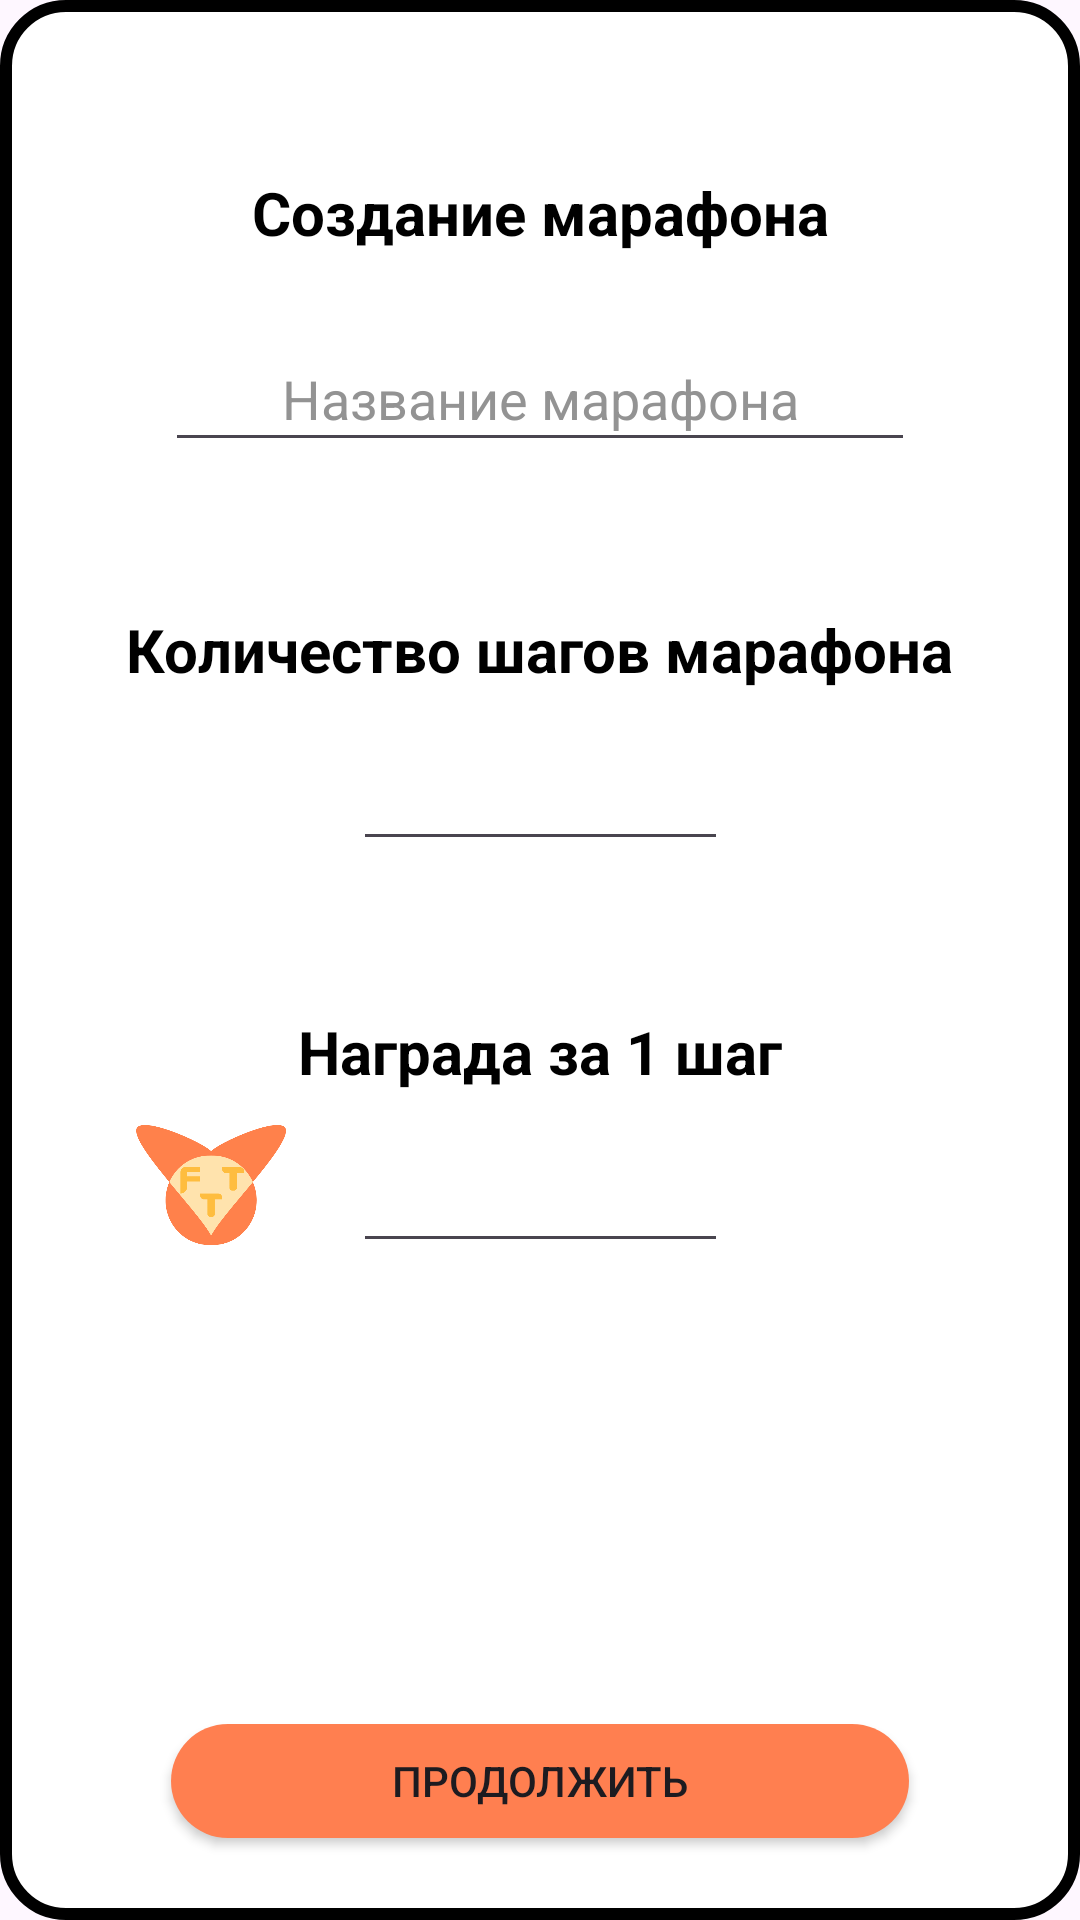

This screen was rendered from an Android layout file. Write that file and the resources it references.
<!-- AndroidManifest.xml: application theme Theme.Family_Task_Tracker -->
<!-- res/layout/activity_entering_marafon.xml -->
<?xml version="1.0" encoding="utf-8"?>
<androidx.constraintlayout.widget.ConstraintLayout xmlns:android="http://schemas.android.com/apk/res/android"
    xmlns:app="http://schemas.android.com/apk/res-auto"
    xmlns:tools="http://schemas.android.com/tools"
    android:id="@+id/main"
    android:layout_width="match_parent"
    android:layout_height="match_parent"
    android:background="@drawable/stroke"
    tools:context=".Entering_marafon">
    <ImageButton
        android:id="@+id/ebt_finish"
        android:layout_width="36dp"
        android:layout_height="33dp"
        android:background="@drawable/arrow_back"
        app:layout_constraintBottom_toBottomOf="parent"
        app:layout_constraintEnd_toEndOf="parent"
        app:layout_constraintHorizontal_bias="0.05"
        app:layout_constraintStart_toStartOf="parent"
        app:layout_constraintTop_toTopOf="parent"
        app:layout_constraintVertical_bias="0.03" />

    <TextView
        android:id="@+id/name_task"
        android:layout_width="wrap_content"
        android:layout_height="wrap_content"
        android:text="Создание марафона"
        android:textColor="#000000"
        android:textSize="20sp"
        android:textStyle="bold"
        app:layout_constraintBottom_toBottomOf="parent"
        app:layout_constraintEnd_toEndOf="parent"
        app:layout_constraintStart_toStartOf="parent"
        app:layout_constraintTop_toTopOf="parent"
        app:layout_constraintVertical_bias="0.07999998" />

    <ImageView
        android:id="@+id/imageView3"
        android:layout_width="269dp"
        android:layout_height="47dp"
        android:background="@drawable/danil_loh"
        app:layout_constraintBottom_toBottomOf="@+id/Name_marafon"
        app:layout_constraintEnd_toEndOf="@+id/Name_marafon"
        app:layout_constraintStart_toStartOf="@+id/Name_marafon"
        app:layout_constraintTop_toTopOf="@+id/Name_marafon" />

    <EditText
        android:id="@+id/Name_marafon"
        android:layout_width="250dp"
        android:layout_height="45dp"
        android:gravity="center_horizontal|center_vertical"
        android:hint="Название марафона"
        android:textColor="#000000"
        android:textColorHint="#939393"
        app:layout_constraintBottom_toBottomOf="parent"
        app:layout_constraintEnd_toEndOf="parent"
        app:layout_constraintStart_toStartOf="parent"
        app:layout_constraintTop_toTopOf="parent"
        app:layout_constraintVertical_bias="0.172" />

    <TextView
        android:id="@+id/steps_n"
        android:layout_width="wrap_content"
        android:layout_height="wrap_content"
        android:layout_marginTop="48dp"
        android:text="Количество шагов марафона"
        android:textColor="#000000"
        android:textSize="20sp"
        android:textStyle="bold"
        app:layout_constraintEnd_toEndOf="parent"
        app:layout_constraintStart_toStartOf="parent"
        app:layout_constraintTop_toBottomOf="@+id/imageView3" />

    <ImageView
        android:id="@+id/imageView8"
        android:layout_width="150dp"
        android:layout_height="47dp"
        android:layout_marginBottom="6dp"
        app:layout_constraintBottom_toBottomOf="@+id/steps"
        app:layout_constraintEnd_toEndOf="@+id/steps"
        app:layout_constraintStart_toStartOf="@+id/steps"
        app:layout_constraintTop_toTopOf="@+id/steps"
        app:layout_constraintVertical_bias="0.0"
        app:srcCompat="@drawable/danil_loh" />

    <EditText
        android:id="@+id/steps"
        android:layout_width="125dp"
        android:layout_height="45dp"
        android:layout_marginTop="12dp"
        android:ems="10"
        android:inputType="number"
        android:textColor="#000000"
        app:layout_constraintEnd_toEndOf="parent"
        app:layout_constraintStart_toStartOf="parent"
        app:layout_constraintTop_toBottomOf="@+id/steps_n" />

    <TextView
        android:id="@+id/textView11"
        android:layout_width="wrap_content"
        android:layout_height="wrap_content"
        android:layout_marginTop="48dp"
        android:text="Награда за 1 шаг"
        android:textColor="#000000"
        android:textSize="20sp"
        android:textStyle="bold"
        app:layout_constraintEnd_toEndOf="parent"
        app:layout_constraintStart_toStartOf="parent"
        app:layout_constraintTop_toBottomOf="@+id/imageView8" />

    <ImageView
        android:id="@+id/imageView9"
        android:layout_width="150dp"
        android:layout_height="47dp"
        app:layout_constraintBottom_toBottomOf="@+id/editTextNumber3"
        app:layout_constraintEnd_toEndOf="@+id/editTextNumber3"
        app:layout_constraintStart_toStartOf="@+id/editTextNumber3"
        app:layout_constraintTop_toTopOf="@+id/editTextNumber3"
        app:srcCompat="@drawable/danil_loh" />

    <EditText
        android:id="@+id/editTextNumber3"
        android:layout_width="125dp"
        android:layout_height="45dp"
        android:layout_marginTop="12dp"
        android:ems="10"
        android:inputType="number"
        android:textColor="#000000"
        app:layout_constraintEnd_toEndOf="parent"
        app:layout_constraintStart_toStartOf="parent"
        app:layout_constraintTop_toBottomOf="@+id/textView11" />

    <ImageView
        android:id="@+id/imageView6"
        android:layout_width="50dp"
        android:layout_height="40dp"
        android:layout_marginEnd="10dp"
        android:background="@drawable/image_login"
        app:layout_constraintBottom_toBottomOf="@+id/imageView9"
        app:layout_constraintEnd_toStartOf="@+id/imageView9"
        app:layout_constraintTop_toTopOf="@+id/imageView9"
        app:layout_constraintVertical_bias="0.0" />

    <Button
        android:id="@+id/upload_task"
        android:layout_width="246dp"
        android:layout_height="38dp"
        android:background="@drawable/circle"
        android:text="Продолжить"
        app:layout_constraintBottom_toBottomOf="parent"
        app:layout_constraintEnd_toEndOf="parent"
        app:layout_constraintStart_toStartOf="parent"
        app:layout_constraintTop_toTopOf="parent"
        app:layout_constraintVertical_bias="0.97" />
</androidx.constraintlayout.widget.ConstraintLayout>
<!-- resources referenced by this layout -->
<resources>
  <!-- drawable circle (drawable) -->
  <?xml version="1.0" encoding="utf-8"?>
  <shape xmlns:android="http://schemas.android.com/apk/res/android">
      <corners
          android:radius="200dp" /> 
      <solid android:color="@color/caral"/>
  </shape>
  <!-- drawable image_login: png bitmap (drawable, 13382 bytes) -->
  <!-- drawable stroke (drawable) -->
  <?xml version="1.0" encoding="utf-8"?>
  <shape xmlns:android="http://schemas.android.com/apk/res/android" android:shape="rectangle">
      <corners android:radius="20dp"/>
      <padding android:left="10dp" android:right="10dp" android:top="10dp" android:bottom="10dp"/>
      <stroke android:width="4dp" android:color="@color/black"/>
      <solid android:color="@color/white"/>
  </shape>
  <style name="Theme.Family_Task_Tracker" parent="Base.Theme.Family_Task_Tracker" />
  <color name="caral">#FF7F50</color>
  <color name="black">#FF000000</color>
  <color name="white">#FFFFFFFF</color>
  <style name="Base.Theme.Family_Task_Tracker" parent="Theme.Material3.DayNight.NoActionBar">
          
          
      </style>
</resources>
